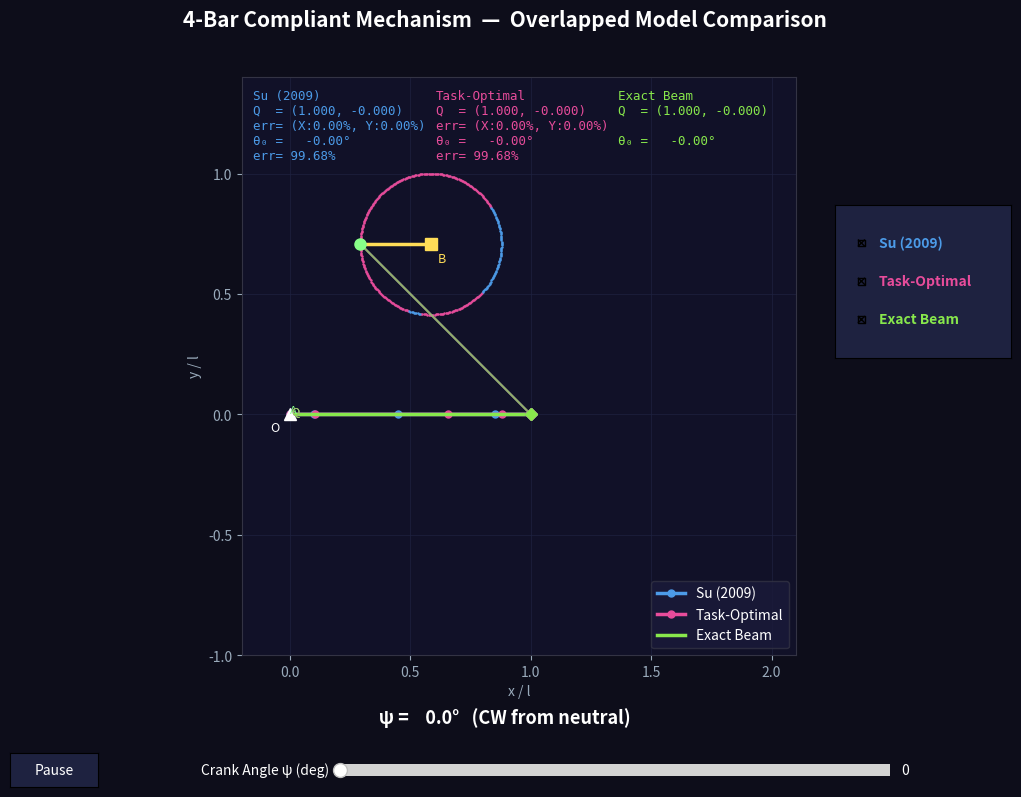

Python code for this plot:
"""
ME 7751: Compliant Mechanism Design
Interactive Forward Kinematics GUI

This is the core interactive application that simultaneously simulates the exact 
continuous BVP beam alongside the rigid link chains of both the Su (2009) global 
PRB model and the newly proposed task-optimal PRB model.

4-Bar Compliant Mechanism Simulation
Linkage geometry (normalized, l=1):
  O = (0, 0)                    fixed beam root
  B = (2-sqrt2, 1/sqrt2)        fixed crank pivot
  r = 1 - sqrt2/2               crank length |AB|
  AQ rigid in local frame:
      A_u/l = -1/sqrt2,  A_v/l = 1/sqrt2   =>  |AQ| = 1

Equilibrium method:
  For each phi, find beam tip slope theta0 that minimises total
  spring strain energy  E = 0.5 * sum(k_i * Theta_i^2)
  subject to the kinematic closure constraint.
"""

import numpy as np
import matplotlib.pyplot as plt
import matplotlib.animation as animation
from matplotlib.patches import FancyArrowPatch
from scipy.optimize import minimize_scalar
from scipy.integrate import solve_bvp
from matplotlib.widgets import Slider, Button, CheckButtons

# ── PRB 3R model parameters ──────────────────────────────────────────────────
MODELS = {
    "Su (2009)\nγ=[0.10,0.35,0.40,0.15]": {
        "gamma": [0.10, 0.35, 0.40, 0.15],
        "k":     [3.51, 2.99, 2.58],
        "color": "#4C9BE8",
        "exact": False,
    },
    "Task-Optimal\n(4-Bar Specific)": {
        "gamma": [0.10339, 0.55447, 0.22403, 0.11811],
        "k":     [10.67649, 2.11254, 2.30961],
        "color": "#E84C9B",
        "exact": False,
    },
    "Exact Beam\n(Continuous BVP)": {
        "color": "#88E84C",
        "exact": True,
    }
}

# ── Linkage constants ─────────────────────────────────────────────────────────
SQ2 = np.sqrt(2)
B   = np.array([2 - SQ2,  1 / SQ2])
r   = 1 - SQ2 / 2
AQu = -1 / SQ2          # rigid link Q→A in local u
AQv =  1 / SQ2          # rigid link Q→A in local v

# ── Kinematic helpers ─────────────────────────────────────────────────────────
def crank_A(psi):
    """CW rotation by psi from neutral (AB pointing left).
    R_cw(psi) @ (-1,0) = (-cos psi, +sin psi)"""
    return B + r * np.array([-np.cos(psi), np.sin(psi)])


def Q_from(A, th0):
    """
    Q = A - R(th0) @ [AQu, AQv]
    because  A = Q + R(th0) @ [AQu, AQv]
    """
    c, s = np.cos(th0), np.sin(th0)
    return A - np.array([AQu*c - AQv*s,
                          AQu*s + AQv*c])


def ik(gamma, Qx, Qy, th0, elbow='down'):
    """PRB 3R inverse kinematics.  Returns (T1,T2,T3) or None."""
    g0, g1, g2, g3 = gamma
    px = Qx - g3*np.cos(th0) - g0
    py = Qy - g3*np.sin(th0)
    arg = (px**2 + py**2 - g1**2 - g2**2) / (2*g1*g2)
    if abs(arg) > 1.0:
        return None
    T2 = np.arccos(np.clip(arg, -1, 1)) * (1 if elbow == 'down' else -1)
    d  = g1**2 + g2**2 + 2*g1*g2*np.cos(T2)
    if d < 1e-12:
        return None
    T1 = np.arctan2(py*(g1 + g2*np.cos(T2)) - px*g2*np.sin(T2),
                    px*(g1 + g2*np.cos(T2)) + py*g2*np.sin(T2))
    return T1, T2, th0 - T1 - T2


def fk_points(gamma, T1, T2, T3):
    """All joint positions: [O, P1, P2, P3, Q]."""
    g0, g1, g2, g3 = gamma
    P0 = np.zeros(2)
    P1 = P0 + np.array([g0, 0.0])
    P2 = P1 + g1 * np.array([np.cos(T1),       np.sin(T1)])
    P3 = P2 + g2 * np.array([np.cos(T1+T2),     np.sin(T1+T2)])
    P4 = P3 + g3 * np.array([np.cos(T1+T2+T3),  np.sin(T1+T2+T3)])
    return [P0, P1, P2, P3, P4]   # P4 == Q


# ── Equilibrium solver ────────────────────────────────────────────────────────
def solve(phi, gamma, k):
    """
    Find theta0 that minimises spring energy E = 0.5*sum(k_i*Ti^2)
    subject to the geometric constraint.
    Returns (th0, T1, T2, T3) or None.
    """
    A = crank_A(phi)

    def energy(th0):
        Q = Q_from(A, th0)
        if np.linalg.norm(Q) > 1.05:   # outside PRB workspace
            return 1e10
        sol = ik(gamma, Q[0], Q[1], th0)
        if sol is None:
            return 1e10
        T1, T2, T3 = sol
        return 0.5*(k[0]*T1**2 + k[1]*T2**2 + k[2]*T3**2)

    # Coarse sweep to find global minimum basin
    th_grid = np.linspace(-np.pi*0.9, np.pi*0.9, 720)
    E_grid  = np.array([energy(th) for th in th_grid])
    valid   = E_grid < 1e9
    if not valid.any():
        return None

    idx = np.argmin(E_grid)
    lo  = th_grid[max(0,   idx - 3)]
    hi  = th_grid[min(len(th_grid)-1, idx + 3)]
    res = minimize_scalar(energy, bounds=(lo, hi), method='bounded',
                          options={'xatol': 1e-9})
    th0 = res.x
    Q   = Q_from(A, th0)
    sol = ik(gamma, Q[0], Q[1], th0)
    if sol is None:
        return None
    return (th0, *sol)

# ── Exact Beam BVP Solver ─────────────────────────────────────────────────────
def exact_beam_bvp_solver(psis):
    def fun(s, Y, p):
        Fx, Fy, th0 = p
        x, y, th, M = Y
        return np.vstack((np.cos(th), np.sin(th), M, Fx*np.sin(th) - Fy*np.cos(th)))

    def build_bc(psi):
        A = crank_A(psi)
        def bc(ya, yb, p):
            Fx, Fy, th0 = p
            Qx = A[0] - (AQu*np.cos(th0) - AQv*np.sin(th0))
            Qy = A[1] - (AQu*np.sin(th0) + AQv*np.cos(th0))
            return np.array([
                ya[0], ya[1], ya[2],
                yb[0] - Qx, yb[1] - Qy, yb[2] - th0,
                yb[3] - ((A[0] - Qx)*Fy - (A[1] - Qy)*Fx)
            ])
        return bc

    exact_frames = []
    s = np.linspace(0, 1, 30)
    Y = np.zeros((4, s.size))
    Y[0] = s; Y[2] = 0.1*s; Y[3] = 0.1
    p = np.array([0.0, 0.5, 0.1])
    
    for psi in psis:
        bc = build_bc(psi)
        res = solve_bvp(fun, bc, s, Y, p=p, tol=1e-3, max_nodes=500)
        if res.success:
            Y = res.y
            p = res.p
            s = res.x
            exact_frames.append({'th0': p[2], 'X': Y[0], 'Y': Y[1], 'E': 0.5*np.trapezoid(Y[3]**2, s)})
        else:
            exact_frames.append(None)
    return exact_frames


# ── Pre-compute all frames ────────────────────────────────────────────────────
N      = 360
psis   = np.linspace(0, 2*np.pi, N, endpoint=False)
frames = {name: [] for name in MODELS}

print("Pre-computing frames ...")
for name, mdl in MODELS.items():
    print(f"  {name.split(chr(10))[0]} ...", end="", flush=True)
    if mdl.get("exact"):
        frames[name] = exact_beam_bvp_solver(psis)
    else:
        gamma, k = mdl["gamma"], mdl["k"]
        for psi in psis:
            frames[name].append(solve(psi, gamma, k))
    n_ok = sum(f is not None for f in frames[name])
    print(f"  {n_ok}/{N} valid")
print("Done.")

# ── Figure setup ──────────────────────────────────────────────────────────────
BG, PANEL = "#0d0d1a", "#111128"
fig, ax = plt.subplots(figsize=(11, 8.5), facecolor=BG)
fig.suptitle("4-Bar Compliant Mechanism  —  Overlapped Model Comparison",
             color="white", fontsize=15, fontweight="bold", y=0.96)

pad = 0.1
xlim = (-0.2, 2.1)
ylim = (-1.0, 1.4)

ax.set_facecolor(PANEL)
ax.set_xlim(*xlim);  ax.set_ylim(*ylim)
ax.set_aspect("equal")
ax.set_xlabel("x / l", color="#99aabb");  ax.set_ylabel("y / l", color="#99aabb")
for sp in ax.spines.values(): sp.set_color("#334")
ax.tick_params(colors="#99aabb")
ax.grid(True, color="#1e2240", linewidth=0.5)

# Fixed ground symbols
ax.plot(0,    0,    "^", color="white",   ms=9, zorder=6)
ax.plot(B[0], B[1], "s", color="#ffdd57", ms=9, zorder=6)
ax.annotate("O", (0, 0),    xytext=(-14,-12), textcoords="offset points", color="white", fontsize=9)
ax.annotate("B", (B[0], B[1]), xytext=(5,-13), textcoords="offset points", color="#ffdd57", fontsize=9)

# B crank circle (dashed)
θc = np.linspace(0, 2*np.pi, 200)
ax.plot(B[0] + r*np.cos(θc), B[1] + r*np.sin(θc), "--", color="#444466", lw=0.8, zorder=1)

# Highlight segments of the crank arc where Su (2009) tracks closer to the exact beam
exact_name = "Exact Beam\n(Continuous BVP)"
su_name = "Su (2009)\nγ=[0.10,0.35,0.40,0.15]"
opt_name = "Task-Optimal\n(4-Bar Specific)"

su_wins_x, su_wins_y = [], []
opt_wins_x, opt_wins_y = [], []
for i, psi in enumerate(psis):
    if frames[exact_name][i] is None or frames[su_name][i] is None or frames[opt_name][i] is None: continue
    Q_ex = np.array([frames[exact_name][i]['X'][-1], frames[exact_name][i]['Y'][-1]])
    
    fr_su = frames[su_name][i]
    Q_su = np.array(fk_points(MODELS[su_name]["gamma"], fr_su[1], fr_su[2], fr_su[3])[-1])
    
    fr_opt = frames[opt_name][i]
    Q_opt = np.array(fk_points(MODELS[opt_name]["gamma"], fr_opt[1], fr_opt[2], fr_opt[3])[-1])
    
    A_pt = crank_A(psi)
    if np.linalg.norm(Q_su - Q_ex) < np.linalg.norm(Q_opt - Q_ex):
        su_wins_x.append(A_pt[0])
        su_wins_y.append(A_pt[1])
    else:
        opt_wins_x.append(A_pt[0])
        opt_wins_y.append(A_pt[1])

if opt_wins_x:
    ax.plot(opt_wins_x, opt_wins_y, ".", color=MODELS[opt_name]["color"], ms=1.5, zorder=2)
if su_wins_x:
    ax.plot(su_wins_x, su_wins_y, ".", color=MODELS[su_name]["color"], ms=1.5, zorder=2)

# Shared crank elements
shared_art = {
    "AB": ax.plot([], [], "-", color="#ffdd57", lw=2.5, zorder=3)[0],
    "A":  ax.plot([], [], "o", color="#88ff88", ms=8, zorder=5)[0],
    "Albl": ax.annotate("A", (0,0), xytext=(5,5), textcoords="offset points", color="#88ff88", fontsize=8, zorder=7)
}

art = {}
info_y_starts = [0.98, 0.98, 0.98]
info_x_starts = [0.02, 0.35, 0.68]

for idx, (name, mdl) in enumerate(MODELS.items()):
    c = mdl["color"]
    line_fmt = "-" if mdl.get("exact") else "-o"
    
    # Use just the first line of the name for the legend
    short_name = name.split('\n')[0]
    
    art[name] = {
        "beam": ax.plot([], [], line_fmt, color=c, lw=2.5, ms=5, zorder=4, label=short_name)[0],
        "QA":   ax.plot([], [], "-",  color=c, alpha=0.6, lw=1.5, zorder=3)[0],
        "Q":    ax.plot([], [], "D",  color=c, ms=6, zorder=5)[0],
        "Qlbl": ax.annotate("Q", (0,0), xytext=(5,5), textcoords="offset points", color=c, fontsize=8, zorder=7),
        "info": ax.text(info_x_starts[idx], info_y_starts[idx], "", transform=ax.transAxes,
                        color=c, fontsize=9, va="top", family="monospace"),
    }

ax.legend(facecolor="#1a1a3a", edgecolor="#334", labelcolor="white", fontsize=10, loc="lower right")

# ── Widgets & Interactivity ───────────────────────────────────────────────────
fig.subplots_adjust(bottom=0.20)

ax_slider = fig.add_axes([0.35, 0.05, 0.50, 0.03], facecolor="#1e2240")
slider = Slider(ax_slider, 'Crank Angle ψ (deg)', 0.0, 360.0, valinit=0.0, color="#E87C4C")

ax_play = fig.add_axes([0.05, 0.045, 0.08, 0.04])
btn_play = Button(ax_play, 'Pause', color="#1e2240", hovercolor="#334")
btn_play.label.set_color("white")

ax_check = fig.add_axes([0.80, 0.55, 0.16, 0.18], facecolor="#1e2240")
model_names = [n.split('\n')[0] for n in MODELS.keys()]
visibility = {name: True for name in MODELS}
chk = CheckButtons(ax_check, model_names, [True, True, True])

for idx, text in enumerate(chk.labels):
    model_key = list(MODELS.keys())[idx]
    text.set_color(MODELS[model_key]["color"])
    text.set_fontweight("bold")

phi_txt = fig.text(0.5, 0.12, "", ha="center", color="white", fontsize=13, fontweight="bold")
slider.label.set_color("white")
slider.valtext.set_color("white")

is_playing = True

def draw_frame(val):
    idx = (np.abs(np.degrees(psis) - val)).argmin()
    i = idx
    psi = psis[i]
    A = crank_A(psi)
    phi_txt.set_text(f"ψ = {np.degrees(psi):6.1f}°   (CW from neutral)")

    shared_art["AB"].set_data([A[0], B[0]], [A[1], B[1]])
    shared_art["A"].set_data([A[0]], [A[1]])
    shared_art["Albl"].set_position(A + np.array([0.04, 0.04]))

    # Pre-fetch Exact Beam position
    Q_ex = None
    th0_ex = None
    exact_name = "Exact Beam\n(Continuous BVP)"
    if frames[exact_name][i] is not None:
        Q_ex = np.array([frames[exact_name][i]['X'][-1], frames[exact_name][i]['Y'][-1]])
        th0_ex = frames[exact_name][i]['th0']

    current_errors = {}
    for name in MODELS:
        a  = art[name]
        fr = frames[name][i]

        if not visibility[name] or fr is None:
            for key in ("beam","QA","Q"):
                a[key].set_data([], [])
            a["Qlbl"].set_text("")
            a["info"].set_text(name.split('\n')[0] + (": Hidden" if not visibility[name] else ": No solution"))
            continue

        a["Qlbl"].set_text("Q")
        
        if MODELS[name].get("exact"):
            th0 = fr['th0']
            Q = np.array([fr['X'][-1], fr['Y'][-1]])
            a["beam"].set_data(fr['X'], fr['Y'])
            a["QA"].set_data([Q[0], A[0]], [Q[1], A[1]])
            a["Q"].set_data([Q[0]], [Q[1]])
            a["Qlbl"].set_position(Q + np.array([-0.05, 0.04]))
            a["info"].set_text(
                f"{name.split(chr(10))[0]}\n"
                f"Q  = ({Q[0]:.3f}, {Q[1]:.3f})\n\n"
                f"θ₀ = {np.degrees(th0):+7.2f}°\n"
            )
        else:
            th0, T1, T2, T3 = fr
            gamma = MODELS[name]["gamma"]
            pts   = fk_points(gamma, T1, T2, T3)
            Q     = np.array(pts[-1])

            bx = [p[0] for p in pts];  by = [p[1] for p in pts]
            a["beam"].set_data(bx, by)
            a["QA"].set_data([Q[0], A[0]], [Q[1], A[1]])
            a["Q"].set_data([Q[0]], [Q[1]])
            a["Qlbl"].set_position(Q + np.array([-0.05, 0.04]))
            
            err_text = ""
            err_th0_text = ""
            if Q_ex is not None:
                err_x = abs(Q[0] - Q_ex[0]) * 100
                err_y = abs(Q[1] - Q_ex[1]) * 100
                err_norm = np.linalg.norm(Q - Q_ex)
                current_errors[name] = err_norm
                err_text = f"err= (X:{err_x:.2f}%, Y:{err_y:.2f}%)\n"
                
                if th0_ex != 0:
                    err_th0 = abs((th0 - th0_ex)/th0_ex) * 100
                    err_th0_text = f"err= {err_th0:.2f}%"
                else:
                    err_th0_text = "err= N/A"

            a["info"].set_text(
                f"{name.split(chr(10))[0]}\n"
                f"Q  = ({Q[0]:.3f}, {Q[1]:.3f})\n"
                f"{err_text}"
                f"θ₀ = {np.degrees(th0):+7.2f}°\n"
                f"{err_th0_text}"
            )

    fig.canvas.draw_idle()

def update_anim(frame):
    if is_playing:
        val = slider.val + (360.0 / N)
        if val >= 360.0: val -= 360.0
        slider.set_val(val)

def toggle_play(event):
    global is_playing
    is_playing = not is_playing
    btn_play.label.set_text('Pause' if is_playing else 'Play')
    btn_play.label.set_color("white")

def on_check(label):
    for name in MODELS:
        if name.startswith(label):
            visibility[name] = not visibility[name]
    draw_frame(slider.val)

slider.on_changed(draw_frame)
btn_play.on_clicked(toggle_play)
chk.on_clicked(on_check)

draw_frame(0.0)
ani = animation.FuncAnimation(fig, update_anim, interval=40, cache_frame_data=False)
plt.show()
